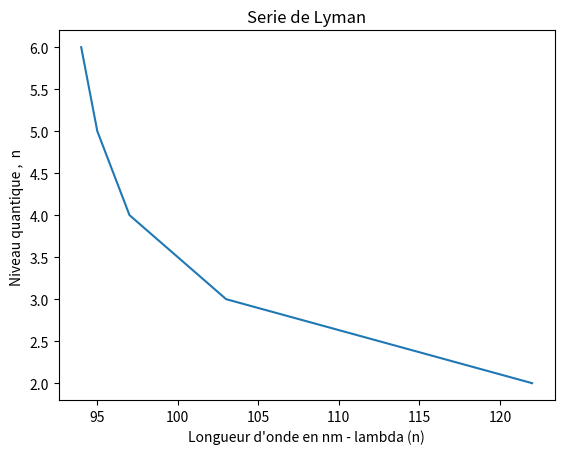

Write the Python code that produced this figure.
# -*- coding: utf-8 -*-
"""
Created on Tue Feb 23 08:35:28 2021

@author: Saadia Bayou
"""

""" Ce programme trace le graphe des valeurs des longueurs d'ondes lambda 
    en fonction des niveaux quantiques n2 , de la Serie de Lyman n1=1 """


# Imports des bibliothèques matplotlib et numpy 
import matplotlib.pyplot as plt
import numpy as np

# Tableaux de valeurs
n2=np.array([2,3,4,5,6]) # niveaux quantiques
lambd=np.array([122,103,97,95,94]) # longeurs d'ondes en nm

# Tracé des longeur d'onde en fonction des niveau quantiques
plt.plot(lambd,n2)

# titre graphe 
plt.title("Serie de Lyman")

# légendes courbes 
plt.xlabel("Longueur d'onde en nm - lambda (n)")
plt.ylabel("Niveau quantique ,  n ")

# Sauvegarde - génère le graphe sous un format image .png 
plt.savefig("fig lambda(n).png")
# Affichage de la figure
plt.show()






